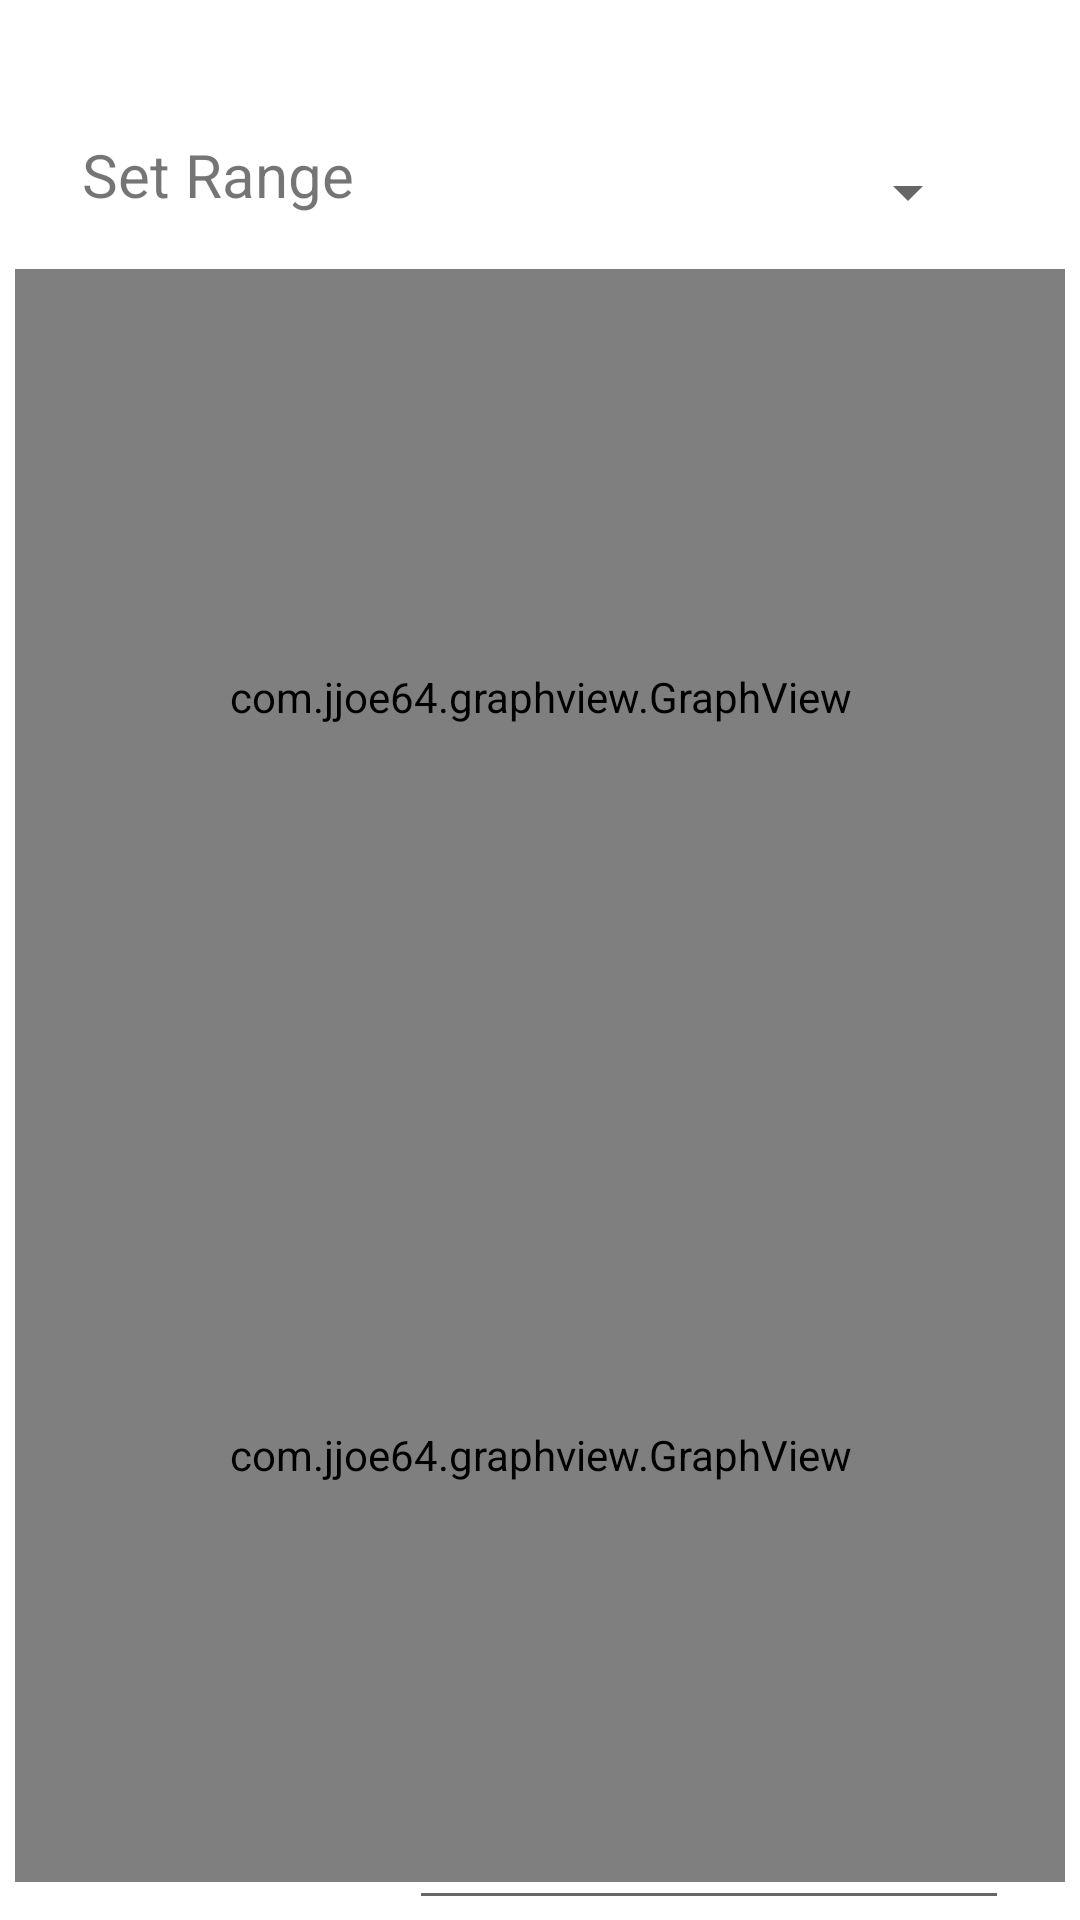

The Android layout XML behind this screen, and the referenced resources:
<!-- AndroidManifest.xml: application theme Theme.390CC -->
<!-- res/layout/activity_analytics.xml -->
<?xml version="1.0" encoding="utf-8"?>
<androidx.constraintlayout.widget.ConstraintLayout xmlns:android="http://schemas.android.com/apk/res/android"
    xmlns:app="http://schemas.android.com/apk/res-auto"
    xmlns:tools="http://schemas.android.com/tools"
    android:layout_width="match_parent"
    android:layout_height="match_parent"
    tools:context=".analytics"
    tools:layout_editor_absoluteX="-11dp"
    tools:layout_editor_absoluteY="365dp">

    <com.jjoe64.graphview.GraphView
        android:id="@+id/graphTemp"
        android:layout_width="350dp"
        android:layout_height="285dp"
        app:layout_constraintBottom_toBottomOf="parent"
        app:layout_constraintEnd_toEndOf="parent"
        app:layout_constraintHorizontal_bias="0.491"
        app:layout_constraintStart_toStartOf="parent"
        app:layout_constraintTop_toTopOf="parent"
        app:layout_constraintVertical_bias="0.253" />

    <com.jjoe64.graphview.GraphView
        android:id="@+id/graphHumidity"
        android:layout_width="350dp"
        android:layout_height="285dp"
        app:layout_constraintBottom_toBottomOf="parent"
        app:layout_constraintEnd_toEndOf="parent"
        app:layout_constraintHorizontal_bias="0.491"
        app:layout_constraintStart_toStartOf="parent"
        app:layout_constraintTop_toTopOf="parent"
        app:layout_constraintVertical_bias="0.964" />

    <EditText
        android:id="@+id/editTextNumber6"
        android:layout_width="200sp"
        android:layout_height="wrap_content"
        android:ems="10"
        android:inputType="number"
        android:minHeight="48dp"
        app:layout_constraintBottom_toBottomOf="parent"
        app:layout_constraintEnd_toEndOf="parent"
        app:layout_constraintHorizontal_bias="0.853"
        app:layout_constraintStart_toStartOf="parent"
        tools:ignore="SpeakableTextPresentCheck" />

    <TextView
        android:id="@+id/textView12"
        android:layout_width="wrap_content"
        android:layout_height="wrap_content"
        android:text="Set Range"
        android:textSize="20sp"
        app:layout_constraintBottom_toBottomOf="parent"
        app:layout_constraintEnd_toEndOf="parent"
        app:layout_constraintHorizontal_bias="0.102"
        app:layout_constraintStart_toStartOf="parent"
        app:layout_constraintTop_toTopOf="parent"
        app:layout_constraintVertical_bias="0.073" />

    <Spinner
        android:id="@+id/spinner"
        android:layout_width="200dp"
        android:layout_height="75dp"
        app:layout_constraintBottom_toBottomOf="parent"
        app:layout_constraintEnd_toEndOf="parent"
        app:layout_constraintHorizontal_bias="0.791"
        app:layout_constraintStart_toStartOf="parent"
        app:layout_constraintTop_toTopOf="parent"
        app:layout_constraintVertical_bias="0.047"
        tools:ignore="SpeakableTextPresentCheck" />

</androidx.constraintlayout.widget.ConstraintLayout>
<!-- resources referenced by this layout -->
<resources>
  <style name="Theme.390CC" parent="Theme.MaterialComponents.DayNight.DarkActionBar">
          
          <item name="colorPrimary">@android:color/black</item>
          <item name="colorPrimaryVariant">@color/black</item>
          <item name="colorOnPrimary">@color/white</item>
          
          <item name="colorSecondary">@color/teal_200</item>
          <item name="colorSecondaryVariant">@color/teal_700</item>
          <item name="colorOnSecondary">@color/black</item>
          
          <item name="android:statusBarColor" tools:targetApi="l">?attr/colorPrimaryVariant</item>
          
      </style>
  <color name="black">#FF000000</color>
  <color name="white">#FFFFFFFF</color>
  <color name="teal_200">#FF03DAC5</color>
  <color name="teal_700">#FF018786</color>
</resources>
